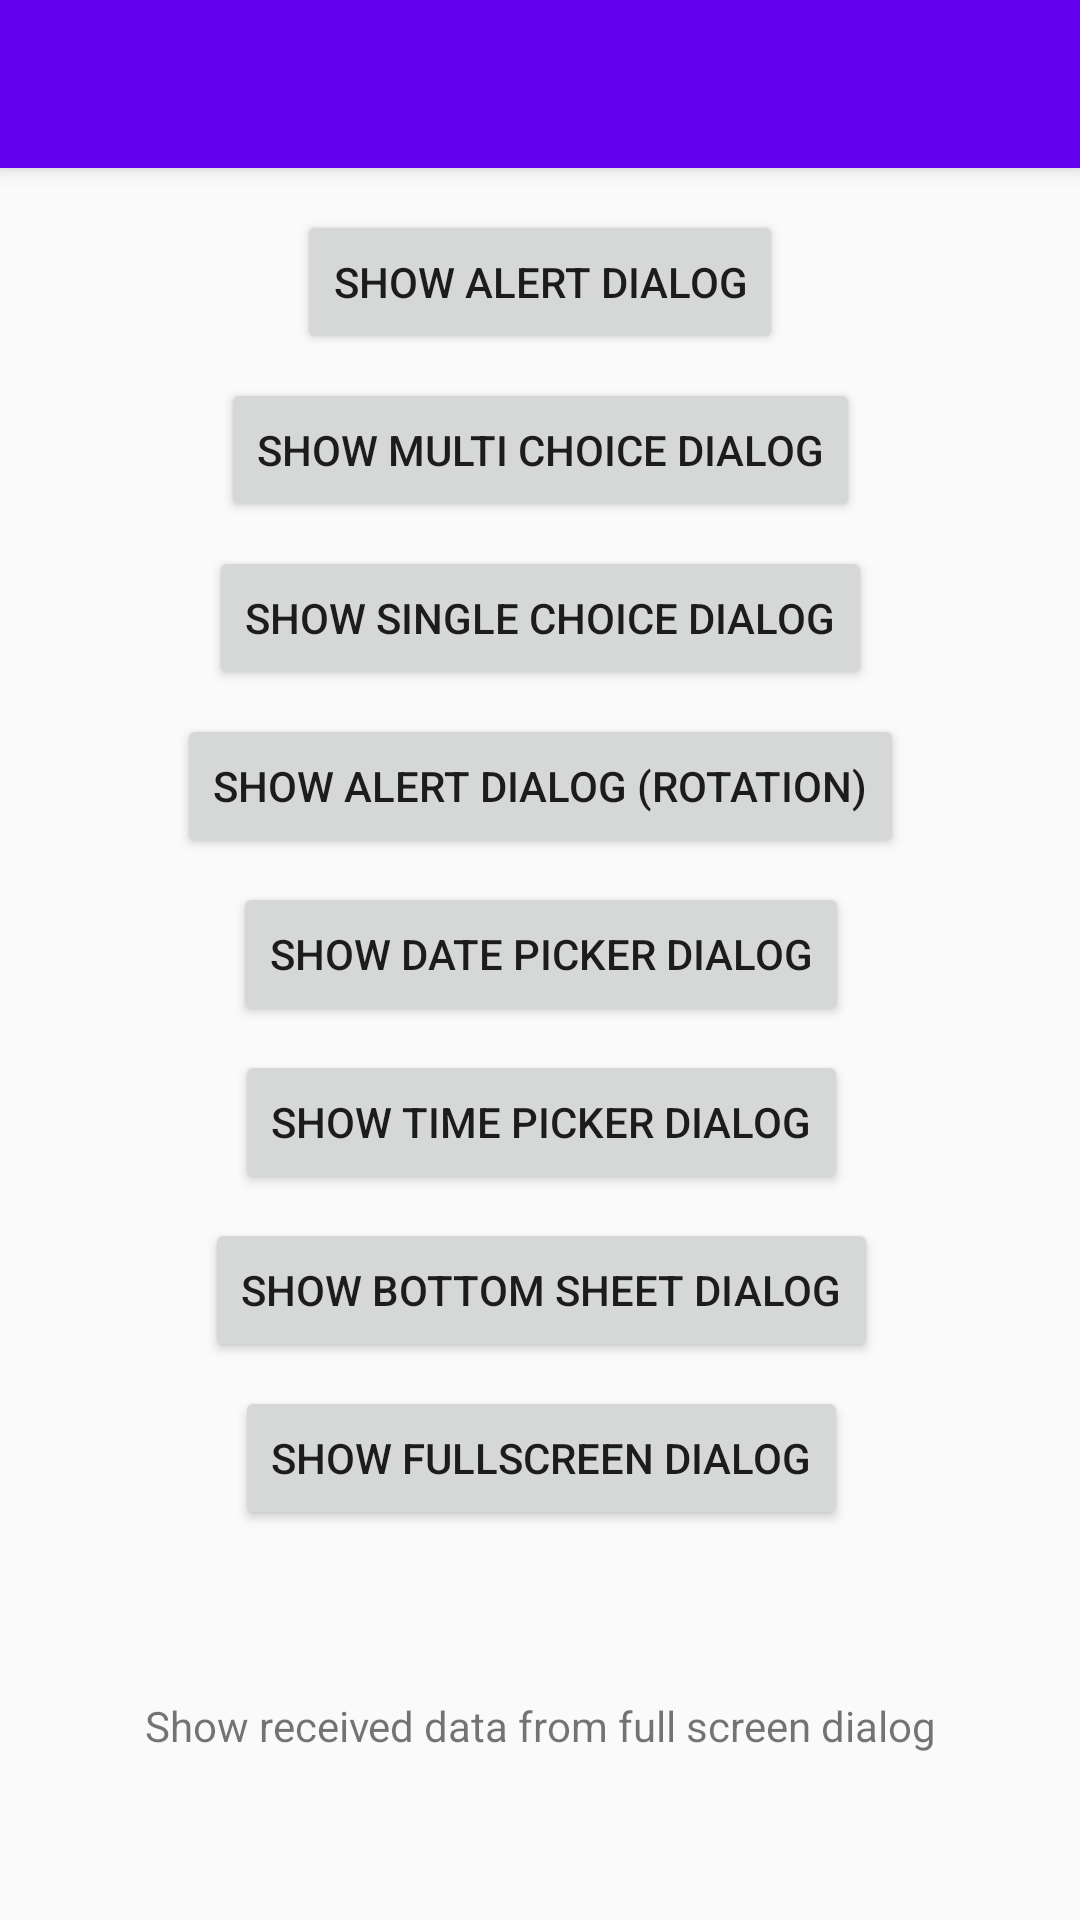

Layout XML and referenced resources for this Android screen:
<!-- AndroidManifest.xml: application theme AppTheme -->
<!-- res/layout/activity_main.xml -->
<?xml version="1.0" encoding="utf-8"?>
<androidx.coordinatorlayout.widget.CoordinatorLayout xmlns:android="http://schemas.android.com/apk/res/android"
    xmlns:app="http://schemas.android.com/apk/res-auto"
    xmlns:tools="http://schemas.android.com/tools"
    android:layout_width="match_parent"
    android:layout_height="match_parent"
    android:fitsSystemWindows="true"
    tools:context=".MainActivity">

    <com.google.android.material.appbar.AppBarLayout
        android:layout_width="match_parent"
        android:layout_height="wrap_content">

        <include layout="@layout/toolbar" />

    </com.google.android.material.appbar.AppBarLayout>

    <androidx.constraintlayout.widget.ConstraintLayout
        android:layout_width="match_parent"
        android:layout_height="match_parent"
        android:gravity="center_vertical|center_horizontal"
        android:orientation="vertical"
        app:layout_constraintBottom_toBottomOf="@+id/show_alert_dialog_rotation"
        app:layout_constraintTop_toBottomOf="@+id/show_alert_dialog_rotation">

        <Button
            android:id="@+id/show_alert_dialog"
            android:layout_width="wrap_content"
            android:layout_height="wrap_content"
            android:layout_marginTop="70dp"
            android:text="Show alert dialog"
            app:layout_constraintEnd_toEndOf="parent"
            app:layout_constraintStart_toStartOf="parent"
            app:layout_constraintTop_toTopOf="parent"
            tools:layout_conversion_absoluteHeight="48dp"
            tools:layout_conversion_absoluteWidth="411dp" />

        <Button
            android:id="@+id/show_multichoice_dialog"
            android:layout_width="wrap_content"
            android:layout_height="wrap_content"
            android:layout_marginTop="8dp"
            android:text="Show Multi choice dialog"
            app:layout_constraintBottom_toTopOf="@+id/show_single_choice_dialog"
            app:layout_constraintEnd_toEndOf="@+id/show_alert_dialog"
            app:layout_constraintStart_toStartOf="@+id/show_alert_dialog"
            app:layout_constraintTop_toBottomOf="@+id/show_alert_dialog"
            tools:layout_conversion_absoluteHeight="48dp"
            tools:layout_conversion_absoluteWidth="411dp" />

        <Button
            android:id="@+id/show_single_choice_dialog"
            android:layout_width="wrap_content"
            android:layout_height="wrap_content"
            android:layout_marginTop="8dp"
            android:text="Show Single Choice dialog"
            app:layout_constraintBottom_toTopOf="@+id/show_alert_dialog_rotation"
            app:layout_constraintEnd_toEndOf="@+id/show_multichoice_dialog"
            app:layout_constraintStart_toStartOf="@+id/show_multichoice_dialog"
            app:layout_constraintTop_toBottomOf="@+id/show_multichoice_dialog"
            tools:layout_conversion_absoluteHeight="48dp"
            tools:layout_conversion_absoluteWidth="411dp" />

        <Button
            android:id="@+id/show_alert_dialog_rotation"
            android:layout_width="wrap_content"
            android:layout_height="wrap_content"
            android:layout_marginTop="8dp"
            android:text="Show Alert dialog (Rotation)"
            app:layout_constraintBottom_toTopOf="@+id/show_date_picker_dialog"
            app:layout_constraintEnd_toEndOf="@+id/show_single_choice_dialog"
            app:layout_constraintStart_toStartOf="@+id/show_single_choice_dialog"
            app:layout_constraintTop_toBottomOf="@+id/show_single_choice_dialog"
            tools:layout_conversion_absoluteHeight="48dp"
            tools:layout_conversion_absoluteWidth="411dp" />

        <Button
            android:id="@+id/show_date_picker_dialog"
            android:layout_width="wrap_content"
            android:layout_height="wrap_content"
            android:layout_marginTop="8dp"
            android:text="Show date picker dialog"
            app:layout_constraintBottom_toTopOf="@+id/show_time_picker_dialog"
            app:layout_constraintEnd_toEndOf="@+id/show_alert_dialog_rotation"
            app:layout_constraintStart_toStartOf="@+id/show_alert_dialog_rotation"
            app:layout_constraintTop_toBottomOf="@+id/show_alert_dialog_rotation"
            tools:layout_conversion_absoluteHeight="48dp"
            tools:layout_conversion_absoluteWidth="411dp" />

        <Button
            android:id="@+id/show_time_picker_dialog"
            android:layout_width="wrap_content"
            android:layout_height="wrap_content"
            android:layout_marginTop="8dp"
            android:text="Show time picker dialog"
            app:layout_constraintBottom_toTopOf="@+id/show_bottom_sheet_dialog"
            app:layout_constraintEnd_toEndOf="@+id/show_date_picker_dialog"
            app:layout_constraintStart_toStartOf="@+id/show_date_picker_dialog"
            app:layout_constraintTop_toBottomOf="@+id/show_date_picker_dialog"
            tools:layout_conversion_absoluteHeight="48dp"
            tools:layout_conversion_absoluteWidth="411dp" />

        <Button
            android:id="@+id/show_bottom_sheet_dialog"
            android:layout_width="wrap_content"
            android:layout_height="wrap_content"
            android:layout_marginTop="8dp"
            android:text="Show bottom sheet dialog"
            app:layout_constraintBottom_toTopOf="@+id/show_full_screen_dialog"
            app:layout_constraintEnd_toEndOf="@+id/show_time_picker_dialog"
            app:layout_constraintStart_toStartOf="@+id/show_time_picker_dialog"
            app:layout_constraintTop_toBottomOf="@+id/show_time_picker_dialog"
            tools:layout_conversion_absoluteHeight="48dp"
            tools:layout_conversion_absoluteWidth="411dp" />

        <Button
            android:id="@+id/show_full_screen_dialog"
            android:layout_width="wrap_content"
            android:layout_height="wrap_content"
            android:layout_marginTop="8dp"
            android:text="Show fullscreen dialog"
            app:layout_constraintEnd_toEndOf="@+id/show_bottom_sheet_dialog"
            app:layout_constraintStart_toStartOf="@+id/show_bottom_sheet_dialog"
            app:layout_constraintTop_toBottomOf="@+id/show_bottom_sheet_dialog"
            tools:layout_conversion_absoluteHeight="48dp"
            tools:layout_conversion_absoluteWidth="411dp" />

        <TextView
            android:id="@+id/txtDataFromDialog"
            android:layout_width="wrap_content"
            android:layout_height="wrap_content"
            android:text="Show received data from full screen dialog"
            app:layout_constraintBottom_toBottomOf="parent"
            app:layout_constraintEnd_toEndOf="parent"
            app:layout_constraintStart_toStartOf="parent"
            app:layout_constraintTop_toBottomOf="@+id/show_full_screen_dialog" />

    </androidx.constraintlayout.widget.ConstraintLayout>

    
    <FrameLayout
        android:id="@+id/framelayout_bottom_sheet"
        android:layout_width="match_parent"
        android:layout_height="wrap_content"
        app:layout_behavior="@string/bottom_sheet_behavior" />
</androidx.coordinatorlayout.widget.CoordinatorLayout>
<!-- res/layout/toolbar.xml (included above) -->
<?xml version="1.0" encoding="utf-8"?>
<androidx.appcompat.widget.Toolbar
    xmlns:android="http://schemas.android.com/apk/res/android"
    xmlns:app="http://schemas.android.com/apk/res-auto"
    xmlns:tools="http://schemas.android.com/tools"
    android:id="@+id/toolbar"
    android:layout_width="match_parent"
    android:layout_height="?attr/actionBarSize"
    android:background="?attr/colorPrimary"
    app:contentInsetStartWithNavigation="0dp"
    android:theme="@style/ThemeOverlay.AppCompat.Dark.ActionBar"
    app:popupTheme="@style/ThemeOverlay.AppCompat.Light"
    tools:targetApi="lollipop" />
<!-- resources referenced by this layout -->
<resources>
  <style name="AppTheme" parent="Theme.AppCompat.Light.NoActionBar">
          
          <item name="colorPrimary">@color/colorPrimary</item>
          <item name="colorPrimaryDark">@color/colorPrimaryDark</item>
          <item name="colorAccent">@color/colorAccent</item>
      </style>
  <!-- not gathered from this repository: default colours our renderer supplied (Android Studio template values) -->
  <color name="colorPrimary">#FF6200EE</color>
  <color name="colorPrimaryDark">#FF3700B3</color>
  <color name="colorAccent">#FF03DAC5</color>
</resources>
